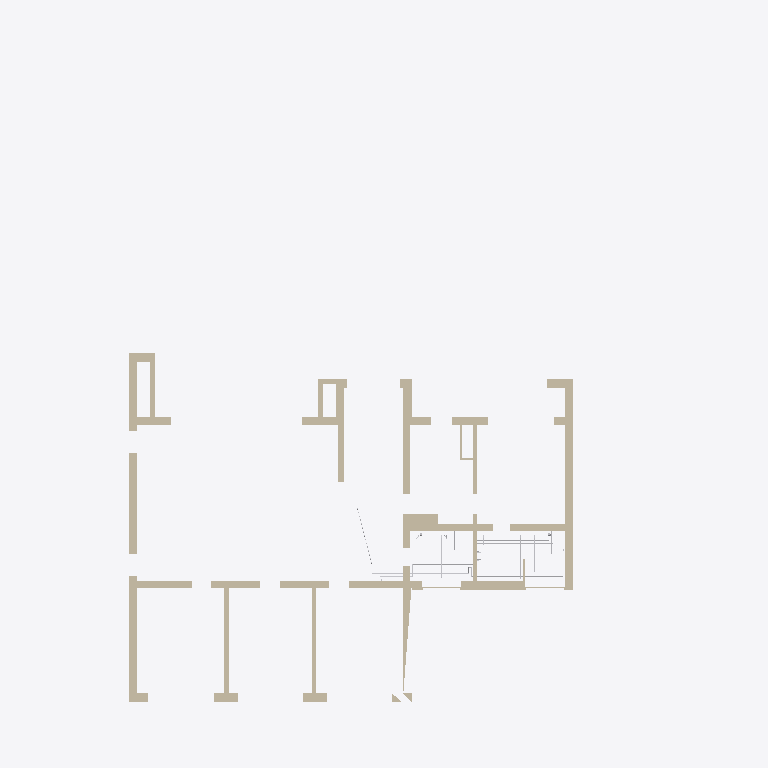
Plan cut of the same IFC building model at storey 'Этаж 2' (level 4.05 m, cut at 5.45 m), seen from above with north up, elements coloured by IFC class (only those large enough to see are counted): 14 walls (beige), 7 other elements (light grey). Cut surfaces are drawn darker.
Extent 23.4 m × 32.6 m × 9.9 m (x, y, z). Storeys (3): Этаж 1 at 0.00 m; Баня, этаж 1 at 0.00 m; Этаж 2 at 4.05 m. Elements (304): 114 IfcPipeSegment, 86 IfcWall, 80 IfcValve, 10 IfcDistributionElement, 6 IfcPipeFitting, 2 IfcFilter, 2 IfcPump, 2 IfcTank, 1 IfcFlowInstrument, 1 IfcFlowMeter.

HEADER;
FILE_DESCRIPTION(('ViewDefinition [CoordinationView]'),'2;1');
FILE_NAME('','2026-10-26T11:30:00',(''),(''),'IfcOpenShell 0.9.0post1+b5e509b','IfcOpenShell 0.9.0post1+b5e509b','');
FILE_SCHEMA(('IFC4'));
ENDSEC;
DATA;
#1=IFCPROJECT('1Cb6ip0qH3VRkGKXFG6I1W',$,'И05.09.26-ВК',$,$,$,$,(#10),#5);
#12=IFCSITE('2OIyPN3TrFVP5WMfcgzSlo',$,'Участок 50:08:0050209:1600',$,$,#26,$,$,$,$,$,$,$,$);
#13=IFCBUILDING('1E5YgXtBj1dPyu7B1gN0uz',$,'Жилой дом',$,$,#31,$,$,$,$,$,$);
#14=IFCBUILDING('10r$w1yQnB$BTvU2Xc5yBK',$,'Баня',$,$,#36,$,$,$,$,$,$);
#15=IFCBUILDINGSTOREY('2OcnsbcoDCXPel5L1bidYG',$,'Этаж 1',$,$,#41,$,$,$,0.0);
#16=IFCBUILDINGSTOREY('0OA73KK1r93RljGSwEcO57',$,'Этаж 2',$,$,#46,$,$,$,4.05);
#17=IFCBUILDINGSTOREY('0ln_JV_Nz8zwOLIPi8_H5L',$,'Баня, этаж 1',$,$,#51,$,$,$,0.0);
#1796=IFCWALL('3kq1ZiQ$LEc8Z$GikFHwwt',$,'Стена по АР (для привязки)',$,$,#12899,#1853,$,$);
#1469=IFCWALL('2K2QMcqcf5Hx68AgVL$fKB',$,'Стена по АР (для привязки)',$,$,#13014,#1495,$,$);
#1572=IFCWALL('2z$Xnnixn2dRBB6hBXEx_I',$,'Стена по АР (для привязки)',$,$,#12969,#1603,$,$);
#1609=IFCWALL('0PSUR4ev95SRv9LTvboioh',$,'Стена по АР (для привязки)',$,$,#13054,#1641,$,$);
#1686=IFCWALL('1gyEGJbcbBYAsN37VJOTBT',$,'Стена по АР (для привязки)',$,$,#12939,#1718,$,$);
#1647=IFCWALL('0qr5fjgN52UvdP1mHrYQEM',$,'Стена по АР (для привязки)',$,$,#13109,#1680,$,$);
#1724=IFCWALL('1ffHXaBzD83RyhjeqBuWZS',$,'Стена по АР (для привязки)',$,$,#13004,#1747,$,$);
#1550=IFCWALL('2eiMK3isnF3Q2r_kZzkzSV',$,'Стена по АР (для привязки)',$,$,#12914,#1566,$,$);
#1501=IFCWALL('0kuy7fq2P25ACVmQ4P0qxr',$,'Стена по АР (для привязки)',$,$,#13084,#1522,$,$);
#1442=IFCWALL('09TE71Yn91ox28SEOwV3K3',$,'Стена по АР (для привязки)',$,$,#12959,#1463,$,$);
#1859=IFCWALL('00QkoSKnXCFhZHDSfGcLKt',$,'Стена по АР (для привязки)',$,$,#13034,#1891,$,$);
#1528=IFCWALL('31klce1y5Fww1f4qebBuOm',$,'Стена по АР (для привязки)',$,$,#13134,#1544,$,$);
#1420=IFCWALL('1fkLxUu392QuwC4PyfkVSG',$,'Стена по АР (для привязки)',$,$,#12909,#1436,$,$);
#4891=IFCPIPESEGMENT('2DmIXRYdb5aRtet0MKM2zF',$,'Т4 — от мойки кухни через Пс-2, Пс-1 к насосу Н8',$,$,#12218,#5103,'Т4-дом',$);
#1753=IFCWALL('0wo9foStj8xRcFaAYNlWhc',$,'Стена по АР (для привязки)',$,$,#13079,#1769,$,$);
#4165=IFCPIPESEGMENT('0PrrANnEb93vBswICfrWw_',$,'В1 — от ШВК-2 к ШВК-1 (гараж, штроба в стене гаража, пол 1.9)',$,$,#12503,#4247,'В1-ШВК1',$);
#3355=IFCPIPESEGMENT('04OUG1ekz4Xfu4GmA33E3C',$,'Т3 — магистраль под потолком гаража, подъём в ШВК-2',$,$,#12568,#3387,'Т3-гараж',$);
#3309=IFCPIPESEGMENT('2IsgyNlJb1dxzVWG8U957e',$,'В1 — магистраль под потолком гаража, подъём в ШВК-2',$,$,#12458,#3341,'В1-гараж',$);
#7361=IFCPIPESEGMENT('0ZfS8lmNz2_8PYqTiMHw_K',$,'К1 от Д-3',$,$,#12078,#7393,'К1-Д-3',$);
#7233=IFCPIPESEGMENT('1E$o6kBDP22hcyDjSvmwJF',$,'К1 от УМ-2',$,$,#12663,#7265,'К1-УМ-2',$);
#7407=IFCPIPESEGMENT('1JLcShf$5DDPXhvy92yle9',$,'К1 от В-3',$,$,#12163,#7439,'К1-В-3',$);
ENDSEC;
